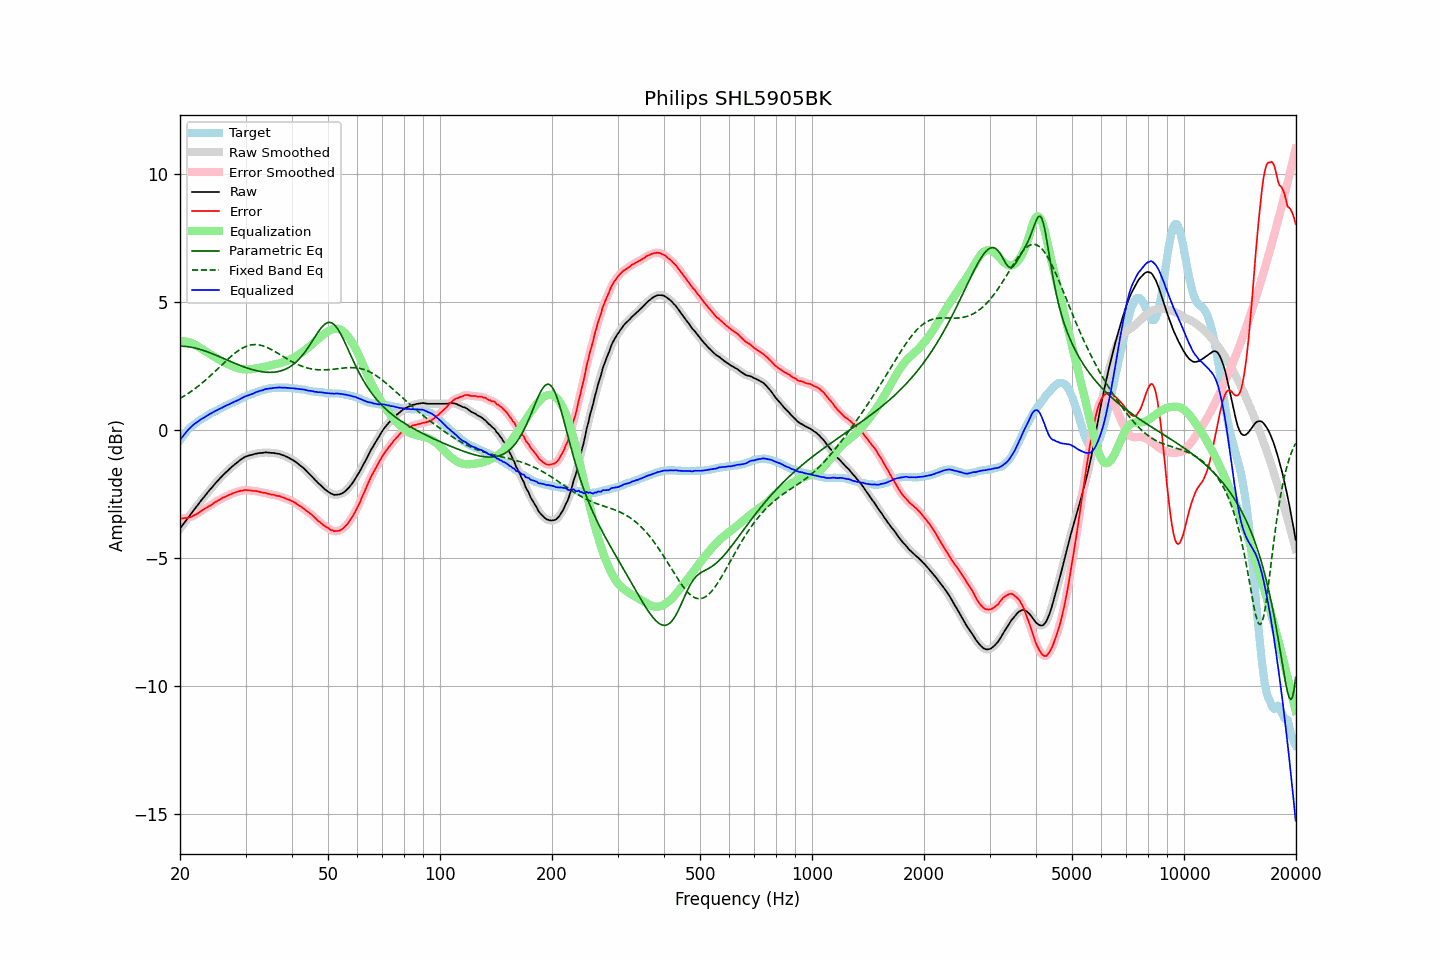

Data behind this chart, as committed beside it:
frequency, raw, error, smoothed, error_smoothed, equalization, parametric_eq, fixed_band_eq, equalized_raw, equalized_smoothed, target
20.00, -3.86, -3.46, -3.86, -3.46, 3.46, 3.27, 1.23, -0.40, -0.40, -0.40
20.20, -3.77, -3.46, -3.78, -3.46, 3.46, 3.27, 1.26, -0.31, -0.32, -0.31
20.40, -3.69, -3.46, -3.69, -3.45, 3.46, 3.26, 1.30, -0.23, -0.23, -0.23
20.61, -3.60, -3.44, -3.60, -3.45, 3.45, 3.26, 1.34, -0.15, -0.15, -0.17
20.81, -3.52, -3.45, -3.52, -3.44, 3.44, 3.25, 1.38, -0.08, -0.08, -0.07
21.02, -3.43, -3.44, -3.44, -3.44, 3.43, 3.24, 1.42, -0.00, -0.01, 0.01
21.23, -3.35, -3.42, -3.35, -3.42, 3.41, 3.23, 1.46, 0.06, 0.06, 0.07
21.44, -3.27, -3.40, -3.27, -3.39, 3.39, 3.22, 1.50, 0.12, 0.12, 0.13
21.66, -3.18, -3.36, -3.19, -3.36, 3.36, 3.21, 1.55, 0.18, 0.18, 0.18
21.87, -3.10, -3.33, -3.10, -3.33, 3.33, 3.20, 1.59, 0.23, 0.23, 0.23
22.09, -3.02, -3.30, -3.02, -3.30, 3.30, 3.18, 1.64, 0.28, 0.28, 0.28
22.31, -2.94, -3.27, -2.94, -3.26, 3.26, 3.17, 1.69, 0.32, 0.32, 0.33
22.54, -2.85, -3.22, -2.85, -3.22, 3.22, 3.15, 1.74, 0.37, 0.36, 0.37
22.76, -2.77, -3.18, -2.77, -3.18, 3.18, 3.13, 1.79, 0.41, 0.41, 0.41
22.99, -2.69, -3.13, -2.69, -3.13, 3.14, 3.11, 1.84, 0.45, 0.45, 0.44
23.22, -2.62, -3.10, -2.62, -3.10, 3.10, 3.09, 1.89, 0.48, 0.48, 0.48
23.45, -2.54, -3.06, -2.54, -3.06, 3.06, 3.07, 1.95, 0.52, 0.52, 0.52
23.69, -2.46, -3.02, -2.46, -3.02, 3.02, 3.05, 2.00, 0.56, 0.56, 0.56
23.92, -2.38, -2.98, -2.39, -2.99, 2.98, 3.02, 2.06, 0.60, 0.60, 0.60
24.16, -2.31, -2.96, -2.31, -2.95, 2.94, 3.00, 2.12, 0.63, 0.63, 0.65
24.40, -2.24, -2.92, -2.24, -2.91, 2.90, 2.97, 2.17, 0.66, 0.67, 0.68
24.65, -2.16, -2.86, -2.17, -2.87, 2.87, 2.95, 2.23, 0.70, 0.70, 0.70
24.89, -2.09, -2.82, -2.09, -2.82, 2.83, 2.92, 2.29, 0.74, 0.73, 0.73
25.14, -2.02, -2.79, -2.02, -2.78, 2.79, 2.90, 2.35, 0.77, 0.77, 0.77
25.39, -1.95, -2.75, -1.95, -2.75, 2.75, 2.87, 2.41, 0.80, 0.80, 0.80
25.65, -1.88, -2.72, -1.88, -2.71, 2.71, 2.84, 2.47, 0.83, 0.83, 0.84
25.91, -1.82, -2.68, -1.82, -2.68, 2.68, 2.82, 2.53, 0.86, 0.86, 0.86
26.16, -1.75, -2.64, -1.76, -2.65, 2.65, 2.79, 2.59, 0.90, 0.89, 0.89
26.43, -1.69, -2.62, -1.69, -2.61, 2.62, 2.76, 2.65, 0.92, 0.92, 0.93
26.69, -1.63, -2.59, -1.63, -2.59, 2.59, 2.73, 2.71, 0.95, 0.96, 0.96
26.96, -1.57, -2.56, -1.57, -2.56, 2.56, 2.71, 2.77, 0.98, 0.98, 0.99
27.23, -1.51, -2.53, -1.51, -2.53, 2.53, 2.68, 2.83, 1.02, 1.01, 1.02
27.50, -1.46, -2.51, -1.46, -2.50, 2.50, 2.65, 2.88, 1.04, 1.04, 1.05
27.77, -1.40, -2.47, -1.40, -2.48, 2.48, 2.63, 2.93, 1.08, 1.07, 1.07
28.05, -1.35, -2.46, -1.35, -2.45, 2.45, 2.60, 2.98, 1.10, 1.10, 1.11
28.33, -1.30, -2.43, -1.30, -2.43, 2.43, 2.57, 3.03, 1.13, 1.13, 1.13
28.62, -1.25, -2.41, -1.25, -2.41, 2.41, 2.55, 3.08, 1.16, 1.16, 1.16
28.90, -1.20, -2.40, -1.20, -2.39, 2.39, 2.52, 3.12, 1.19, 1.19, 1.20
29.19, -1.15, -2.37, -1.15, -2.38, 2.38, 2.50, 3.16, 1.23, 1.22, 1.22
29.48, -1.11, -2.38, -1.11, -2.36, 2.37, 2.47, 3.20, 1.26, 1.26, 1.27
29.78, -1.07, -2.35, -1.07, -2.35, 2.36, 2.45, 3.23, 1.29, 1.29, 1.28
30.08, -1.04, -2.35, -1.04, -2.35, 2.36, 2.43, 3.25, 1.32, 1.31, 1.31
30.38, -1.02, -2.36, -1.02, -2.35, 2.36, 2.41, 3.28, 1.34, 1.34, 1.34
30.68, -1.00, -2.37, -1.00, -2.36, 2.36, 2.39, 3.30, 1.36, 1.36, 1.37
30.99, -0.98, -2.37, -0.99, -2.37, 2.37, 2.37, 3.31, 1.38, 1.38, 1.39
31.30, -0.97, -2.38, -0.97, -2.38, 2.37, 2.35, 3.32, 1.40, 1.41, 1.41
31.61, -0.95, -2.39, -0.95, -2.38, 2.38, 2.33, 3.33, 1.43, 1.43, 1.44
31.93, -0.93, -2.39, -0.94, -2.39, 2.39, 2.32, 3.33, 1.46, 1.46, 1.46
32.24, -0.92, -2.40, -0.92, -2.40, 2.41, 2.30, 3.32, 1.48, 1.48, 1.48
32.57, -0.91, -2.42, -0.91, -2.41, 2.42, 2.29, 3.32, 1.50, 1.50, 1.51
32.89, -0.90, -2.43, -0.91, -2.43, 2.43, 2.28, 3.30, 1.53, 1.52, 1.53
33.22, -0.90, -2.45, -0.90, -2.44, 2.44, 2.27, 3.29, 1.54, 1.54, 1.55
33.55, -0.89, -2.46, -0.89, -2.45, 2.45, 2.26, 3.27, 1.56, 1.56, 1.57
33.89, -0.88, -2.46, -0.89, -2.47, 2.47, 2.25, 3.25, 1.59, 1.58, 1.58
34.23, -0.88, -2.48, -0.88, -2.48, 2.48, 2.25, 3.22, 1.60, 1.60, 1.60
34.57, -0.89, -2.50, -0.89, -2.50, 2.50, 2.24, 3.19, 1.60, 1.61, 1.61
34.92, -0.89, -2.51, -0.89, -2.51, 2.51, 2.24, 3.16, 1.62, 1.62, 1.62
35.27, -0.90, -2.54, -0.90, -2.52, 2.52, 2.24, 3.13, 1.62, 1.62, 1.64
35.62, -0.90, -2.53, -0.90, -2.54, 2.54, 2.25, 3.09, 1.63, 1.63, 1.63
35.97, -0.91, -2.55, -0.91, -2.55, 2.55, 2.25, 3.06, 1.64, 1.64, 1.64
... 635 more rows
